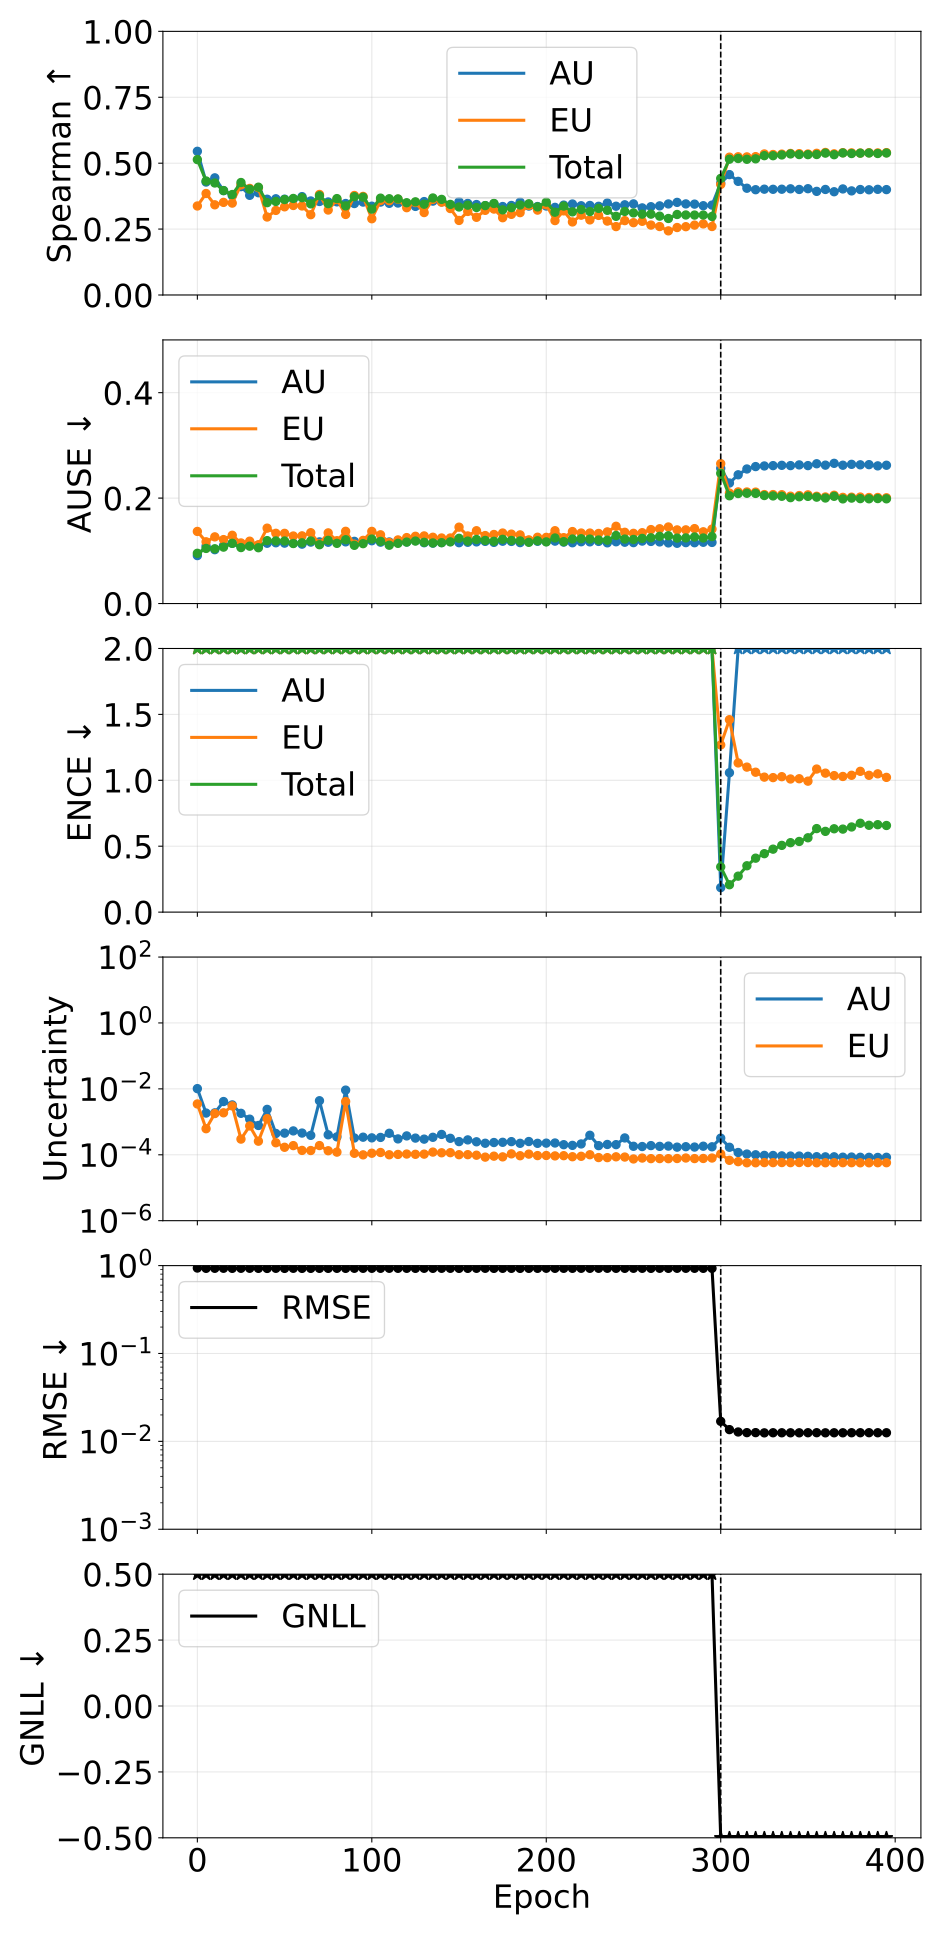

The table this chart was drawn from, first rows:
phase, source_epoch, epoch, pearson_aleatoric, pearson_epistemic, pearson_total, spearman_aleatoric, spearman_epistemic, spearman_total, ause_aleatoric, ause_epistemic, ause_total, ence_aleatoric, ence_epistemic, ence_total, magnitude_aleatoric, magnitude_epistemic, magnitude_total, rmse_e_atom, nll_energy
pretrain, 0, 0, 0.2579, 0.2471, 0.2669, 0.545, 0.3376, 0.5136, 0.09099, 0.1368, 0.0953, 154.9, 559.7, 113.1, 0.01017, 0.003485, 0.01366, 0.9387, 56.39
pretrain, 5, 5, 0.1118, 0.2714, 0.1372, 0.4284, 0.385, 0.4325, 0.1091, 0.1171, 0.1046, 1554, 3294, 986.5, 0.001844, 0.0006179, 0.002462, 0.9314, 497.8
pretrain, 10, 10, 0.1449, 0.1196, 0.1301, 0.4444, 0.3421, 0.4249, 0.1022, 0.1265, 0.1039, 2706, 7334, 1872, 0.00187, 0.001782, 0.003653, 0.9323, 944.7
pretrain, 15, 15, 0.1313, 0.1314, 0.1314, 0.396, 0.3513, 0.3961, 0.11, 0.1213, 0.107, 3254, 8800, 2231, 0.004125, 0.001878, 0.006002, 0.9331, 1125
pretrain, 20, 20, 0.1324, 0.1267, 0.1296, 0.3769, 0.3486, 0.3811, 0.1144, 0.1295, 0.1142, 4569, 10081, 2949, 0.003257, 0.00304, 0.006296, 0.9312, 1491
pretrain, 25, 25, 0.1931, 0.2146, 0.1952, 0.411, 0.4176, 0.4266, 0.1082, 0.1149, 0.1062, 5052, 12525, 3397, 0.001813, 0.000299, 0.002112, 0.9326, 1721
pretrain, 30, 30, 0.1668, 0.1586, 0.164, 0.3781, 0.4043, 0.4012, 0.1123, 0.1183, 0.1088, 5695, 12998, 3738, 0.001204, 0.0007495, 0.001954, 0.9326, 1890
pretrain, 35, 35, 0.2031, 0.2519, 0.2199, 0.3878, 0.4069, 0.4089, 0.1106, 0.1115, 0.1059, 6319, 15036, 4166, 0.0007745, 0.0002585, 0.001033, 0.9312, 2106
pretrain, 40, 40, 0.2221, 0.1283, 0.1977, 0.3633, 0.2958, 0.3502, 0.1144, 0.143, 0.1193, 6029, 12400, 3826, 0.002387, 0.001253, 0.00364, 0.9288, 1931
pretrain, 45, 45, 0.1211, 0.03198, 0.08599, 0.3649, 0.3208, 0.3548, 0.1153, 0.1332, 0.1187, 7881, 16432, 5035, 0.0004436, 0.0002317, 0.0006753, 0.9324, 2547
pretrain, 50, 50, 0.09307, 0.2545, 0.1289, 0.3635, 0.3345, 0.362, 0.1146, 0.1332, 0.1186, 7584, 15965, 4859, 0.0004533, 0.0001688, 0.0006221, 0.93, 2454
pretrain, 55, 55, 0.08708, 0.2552, 0.1148, 0.3635, 0.3395, 0.3662, 0.1146, 0.1281, 0.1139, 7412, 13210, 4468, 0.00053, 0.0001897, 0.0007196, 0.9324, 2256
pretrain, 60, 60, 0.1087, 0.2194, 0.1298, 0.3731, 0.3377, 0.3691, 0.1127, 0.1284, 0.1152, 8541, 19918, 5636, 0.0004559, 0.0001356, 0.0005915, 0.9306, 2850
pretrain, 65, 65, 0.08924, 0.1661, 0.1047, 0.3566, 0.3046, 0.3458, 0.1166, 0.1344, 0.1187, 9574, 18162, 5891, 0.0003885, 0.0001346, 0.0005231, 0.9309, 2981
pretrain, 70, 70, 0.181, 0.1644, 0.1809, 0.3547, 0.3814, 0.3765, 0.117, 0.1131, 0.1116, 9224, 18860, 5799, 0.004363, 0.0001905, 0.004553, 0.9313, 2942
pretrain, 75, 75, 0.07456, 0.2428, 0.1056, 0.3529, 0.3223, 0.3465, 0.1163, 0.134, 0.1198, 11305, 22005, 7030, 0.0004044, 0.0001325, 0.0005369, 0.9312, 3547
pretrain, 80, 80, 0.04727, 0.1222, 0.06132, 0.3533, 0.3621, 0.3656, 0.1168, 0.1191, 0.1142, 10216, 21004, 6487, 0.0003495, 0.0001204, 0.0004698, 0.9319, 3282
pretrain, 85, 85, -0.008008, 4.4418158849529424e-05, -0.007206, 0.3471, 0.3055, 0.3381, 0.117, 0.137, 0.1211, 9786, 17409, 5908, 0.009167, 0.004126, 0.01329, 0.9312, 2994
pretrain, 90, 90, 0.03969, 0.1384, 0.05215, 0.3469, 0.3774, 0.373, 0.118, 0.1126, 0.1104, 12125, 18540, 6854, 0.0003235, 0.0001108, 0.0004343, 0.9327, 3473
pretrain, 95, 95, 0.05295, 0.1436, 0.06761, 0.3525, 0.374, 0.3711, 0.1162, 0.1198, 0.1136, 12334, 24535, 7718, 0.0003419, 9.948410650542882e-05, 0.0004413, 0.9321, 3900
pretrain, 100, 100, 0.05281, 0.1759, 0.07268, 0.3369, 0.2892, 0.3257, 0.1191, 0.1369, 0.1223, 12559, 24432, 7785, 0.0003262, 0.0001115, 0.0004376, 0.9326, 3937
pretrain, 105, 105, 0.04082, 0.1997, 0.06469, 0.3525, 0.3585, 0.3673, 0.1164, 0.1304, 0.1179, 12265, 21380, 7298, 0.0003363, 0.0001173, 0.0004536, 0.9321, 3697
pretrain, 110, 110, 0.1589, 0.2258, 0.1648, 0.3477, 0.3578, 0.3651, 0.1168, 0.1157, 0.1106, 13692, 25125, 8244, 0.0004492, 0.0001001, 0.0005493, 0.9329, 4173
pretrain, 115, 115, 0.03796, 0.148, 0.05134, 0.3488, 0.3632, 0.3644, 0.1161, 0.1207, 0.1142, 13837, 22938, 8116, 0.0003032, 0.0001024, 0.0004056, 0.9323, 4104
pretrain, 120, 120, 0.1529, 0.2629, 0.1665, 0.3467, 0.3312, 0.35, 0.1168, 0.1251, 0.1166, 15135, 26104, 8932, 0.0003736, 0.0001052, 0.0004788, 0.9319, 4521
pretrain, 125, 125, 0.0232, 0.1462, 0.03504, 0.3361, 0.3508, 0.3534, 0.1194, 0.1276, 0.1185, 13323, 22903, 7894, 0.0003206, 0.0001033, 0.0004239, 0.9313, 3995
pretrain, 130, 130, 0.09099, 0.2324, 0.1122, 0.3543, 0.3127, 0.3444, 0.1154, 0.1283, 0.1161, 14981, 27786, 9108, 0.0002983, 0.0001046, 0.0004029, 0.9328, 4607
pretrain, 135, 135, 0.06896, 0.177, 0.09113, 0.3561, 0.3629, 0.368, 0.1146, 0.1257, 0.115, 11880, 24400, 7506, 0.0003392, 0.0001206, 0.0004599, 0.9316, 3790
pretrain, 140, 140, 0.04155, 0.02047, 0.03805, 0.3531, 0.3522, 0.3627, 0.1157, 0.1244, 0.1155, 16399, 29888, 9858, 0.0004139, 0.000115, 0.0005288, 0.9326, 4991
pretrain, 145, 145, 0.08111, 0.2004, 0.1094, 0.3396, 0.3279, 0.3437, 0.1176, 0.1244, 0.117, 16925, 26366, 9619, 0.0003162, 0.0001158, 0.000432, 0.9321, 4861
pretrain, 150, 150, 0.05307, 0.1118, 0.06381, 0.3539, 0.2828, 0.3338, 0.1154, 0.1449, 0.1237, 16262, 24145, 9067, 0.0002511, 0.0001005, 0.0003517, 0.9306, 4581
pretrain, 155, 155, 0.07911, 0.08594, 0.08702, 0.3474, 0.3169, 0.3407, 0.1162, 0.1282, 0.1185, 17572, 26715, 9969, 0.0002829, 0.0001008, 0.0003836, 0.9312, 5043
pretrain, 160, 160, 0.03164, 0.08121, 0.04207, 0.3431, 0.2947, 0.3318, 0.117, 0.1381, 0.1215, 18295, 24814, 9874, 0.0002477, 9.69735966342796e-05, 0.0003447, 0.9323, 4995
pretrain, 165, 165, 0.03445, 0.1203, 0.04589, 0.339, 0.3211, 0.339, 0.1179, 0.1289, 0.1197, 19889, 30235, 11260, 0.0002237, 8.487479017067016e-05, 0.0003085, 0.9325, 5702
pretrain, 170, 170, 0.02342, 0.1164, 0.03434, 0.3459, 0.326, 0.3472, 0.116, 0.131, 0.118, 18532, 28227, 10421, 0.0002354, 9.079926781519134e-05, 0.0003262, 0.9307, 5270
pretrain, 175, 175, 0.03402, 0.09843, 0.04299, 0.3356, 0.2931, 0.323, 0.1182, 0.1338, 0.1218, 19018, 31767, 11118, 0.0002391, 8.64621432019021e-05, 0.0003255, 0.9319, 5627
pretrain, 180, 180, 0.03552, 0.1822, 0.062, 0.3396, 0.306, 0.3313, 0.1178, 0.1316, 0.1197, 19699, 29915, 11087, 0.0002507, 0.0001066, 0.0003573, 0.9315, 5599
pretrain, 185, 185, 0.03029, 0.1228, 0.04534, 0.3524, 0.3124, 0.3414, 0.1156, 0.1302, 0.1188, 19328, 32714, 11274, 0.0002229, 9.357892374483754e-05, 0.0003165, 0.9303, 5701
pretrain, 190, 190, 0.05286, 0.1729, 0.07533, 0.3373, 0.3397, 0.346, 0.1175, 0.1208, 0.1161, 19349, 29324, 10774, 0.0002523, 0.0001047, 0.000357, 0.9311, 5455
pretrain, 195, 195, 0.05686, 0.138, 0.07118, 0.3355, 0.322, 0.3342, 0.1181, 0.1257, 0.1191, 21089, 29294, 11443, 0.0002225, 9.446211380983413e-05, 0.000317, 0.9318, 5789
pretrain, 200, 200, 0.02402, 0.1085, 0.03606, 0.3375, 0.3421, 0.3522, 0.1176, 0.1256, 0.117, 22337, 27048, 11331, 0.0002255, 9.5083597179746e-05, 0.0003206, 0.9334, 5737
pretrain, 205, 205, 0.02382, 0.121, 0.03845, 0.3324, 0.2823, 0.3141, 0.1184, 0.1381, 0.1244, 24524, 36822, 13580, 0.0002277, 9.24297189503818e-05, 0.0003201, 0.9317, 6868
pretrain, 210, 210, 0.02405, 0.2038, 0.04954, 0.3409, 0.3191, 0.3373, 0.1165, 0.125, 0.1174, 26129, 33746, 13619, 0.0002023, 9.390534051162831e-05, 0.0002962, 0.932, 6892
pretrain, 215, 215, 0.02337, 0.09743, 0.03518, 0.3451, 0.2771, 0.3153, 0.1153, 0.1365, 0.1224, 28098, 33395, 14154, 0.0001929, 8.7294198412701e-05, 0.0002802, 0.932, 7153
pretrain, 220, 220, 0.02374, 0.07114, 0.03386, 0.3385, 0.3027, 0.3242, 0.1173, 0.1338, 0.1229, 23823, 34463, 13076, 0.0002132, 8.992663327284163e-05, 0.0003031, 0.9326, 6610
pretrain, 225, 225, 0.1439, 0.1198, 0.1462, 0.3395, 0.2848, 0.3166, 0.1171, 0.1337, 0.1223, 28207, 34502, 14300, 0.000391, 0.0001003, 0.0004913, 0.932, 7232
pretrain, 230, 230, 0.02456, 0.1075, 0.03761, 0.3364, 0.3019, 0.3285, 0.1179, 0.133, 0.1205, 28982, 36555, 14831, 0.0001894, 8.231204034045731e-05, 0.0002717, 0.9326, 7501
pretrain, 235, 235, 0.02585, 0.05606, 0.0315, 0.3489, 0.2803, 0.3212, 0.1152, 0.1359, 0.1201, 29118, 38998, 15201, 0.0002056, 8.189128009098568e-05, 0.0002875, 0.9329, 7683
pretrain, 240, 240, 0.02186, 0.06926, 0.0293, 0.3367, 0.2595, 0.2984, 0.1172, 0.1466, 0.1291, 28437, 32628, 14076, 0.000203, 8.677300546987681e-05, 0.0002897, 0.9318, 7116
pretrain, 245, 245, 0.003227, 0.09525, 0.005943, 0.3421, 0.2821, 0.317, 0.1163, 0.1352, 0.1223, 30819, 31210, 14414, 0.0003244, 8.532343444555863e-05, 0.0004097, 0.9316, 7289
pretrain, 250, 250, 0.02492, 0.08521, 0.03241, 0.3455, 0.2742, 0.3114, 0.1156, 0.1332, 0.1216, 32335, 41782, 16719, 0.0001809, 7.465984996892985e-05, 0.0002556, 0.9327, 8449
pretrain, 255, 255, 0.026, 0.09237, 0.03629, 0.3304, 0.2795, 0.3067, 0.1185, 0.1344, 0.1235, 33528, 37024, 16258, 0.0001778, 7.952923350585479e-05, 0.0002573, 0.9324, 8214
pretrain, 260, 260, 0.01722, 0.04539, 0.02148, 0.3349, 0.2653, 0.3066, 0.1178, 0.1403, 0.1247, 35853, 39794, 17178, 0.0001899, 7.636999884680335e-05, 0.0002663, 0.931, 8683
pretrain, 265, 265, 0.02828, 0.06776, 0.0352, 0.338, 0.2597, 0.299, 0.1169, 0.1419, 0.1275, 36101, 43528, 17848, 0.0001799, 7.659483173667922e-05, 0.0002565, 0.9328, 9022
pretrain, 270, 270, 0.01967, 0.05557, 0.0247, 0.3454, 0.2433, 0.2902, 0.115, 0.1452, 0.1286, 39384, 41283, 18196, 0.0001836, 7.623181966298489e-05, 0.0002598, 0.9315, 9210
pretrain, 275, 275, 0.02199, 0.06788, 0.02748, 0.3513, 0.2559, 0.3054, 0.1143, 0.1397, 0.1241, 37658, 38116, 17213, 0.0001704, 7.70144905868051e-05, 0.0002474, 0.9329, 8708
pretrain, 280, 280, 0.01787, 0.04549, 0.02431, 0.3455, 0.2592, 0.3035, 0.1156, 0.1398, 0.1245, 41236, 44167, 19271, 0.0001759, 7.979133281079385e-05, 0.0002557, 0.9327, 9739
pretrain, 285, 285, 0.02193, 0.07386, 0.02932, 0.3447, 0.2651, 0.3032, 0.1154, 0.1421, 0.1263, 40894, 43139, 18998, 0.0001714, 7.663634226222484e-05, 0.0002481, 0.9322, 9613
pretrain, 290, 290, 0.01774, 0.05228, 0.02257, 0.3387, 0.2696, 0.3032, 0.1162, 0.1361, 0.1244, 42158, 38974, 18411, 0.000182, 7.72748322139023e-05, 0.0002593, 0.9316, 9308
pretrain, 295, 295, 0.01792, 0.06623, 0.02491, 0.3409, 0.2598, 0.2978, 0.116, 0.1412, 0.1271, 42998, 40399, 19030, 0.0001747, 7.963268746796074e-05, 0.0002543, 0.9315, 9610
... 20 more rows
